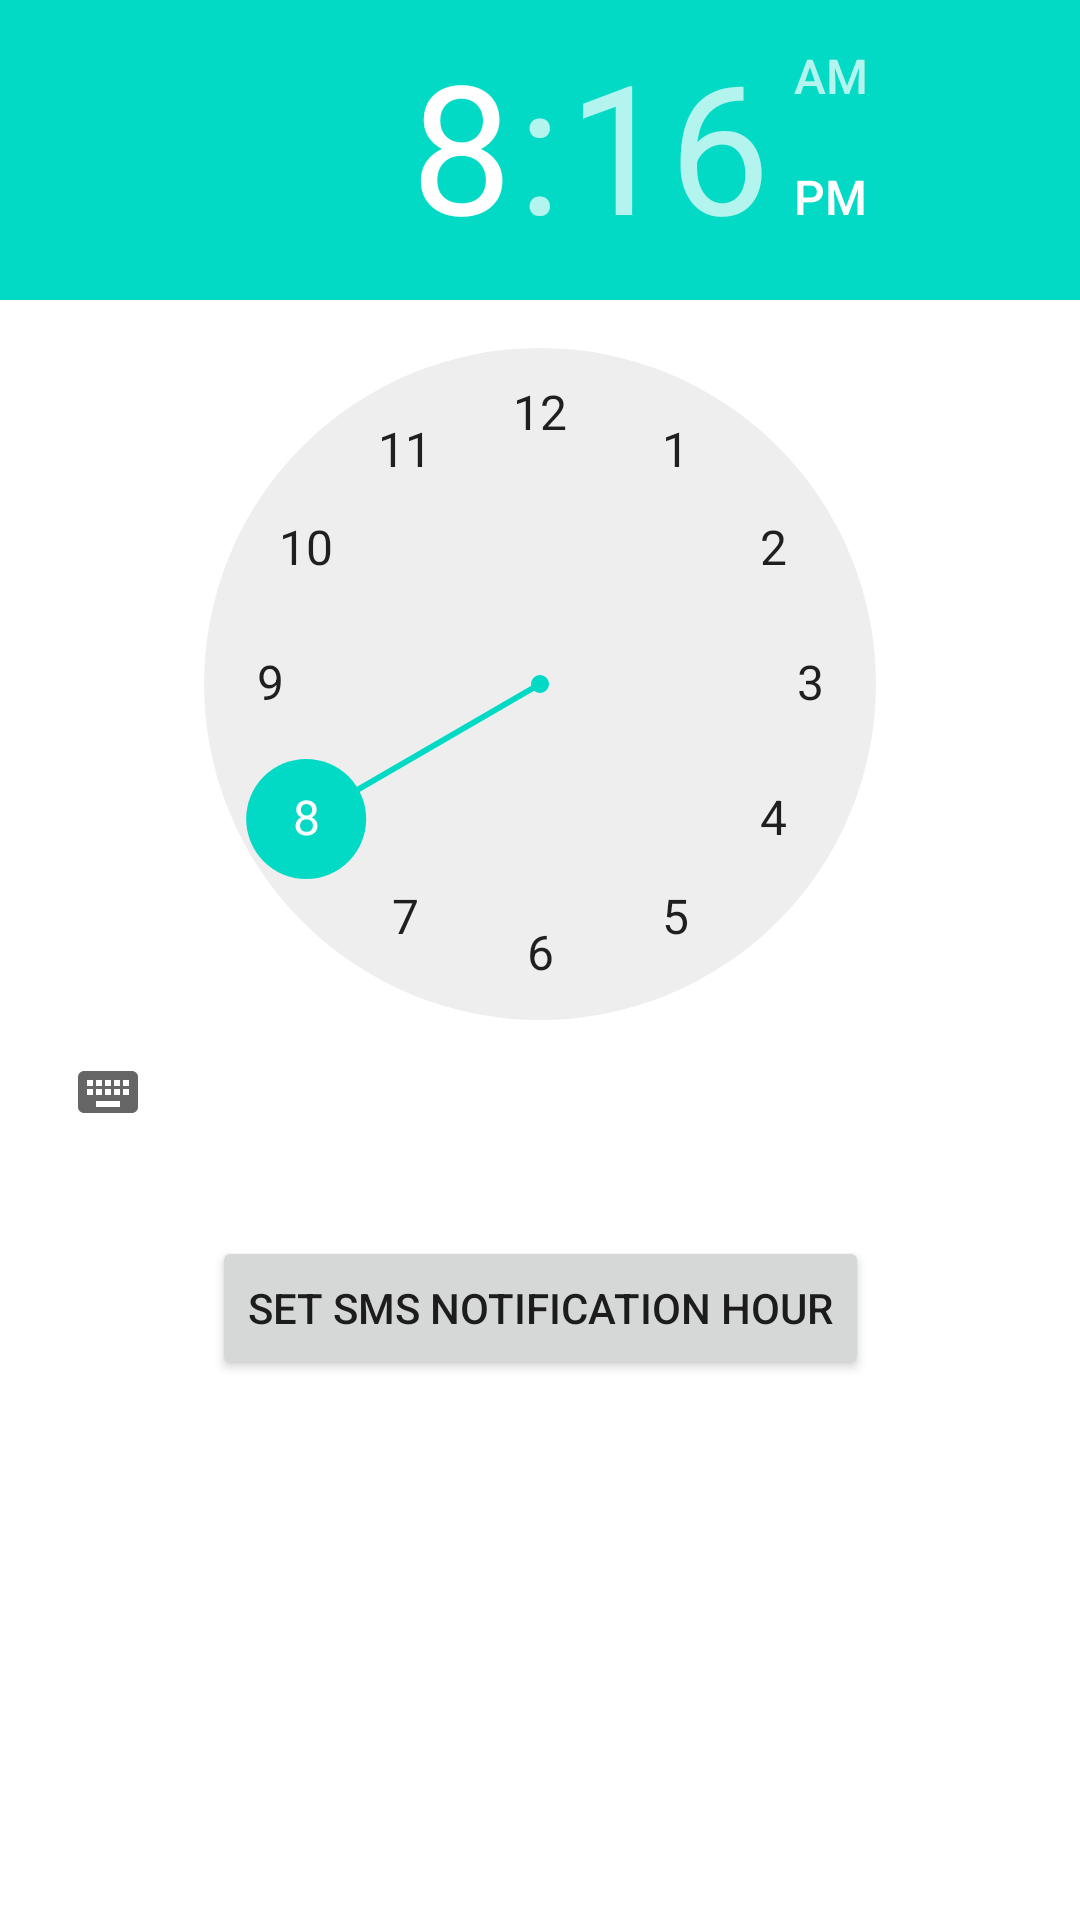

The Android layout XML behind this screen, and the referenced resources:
<!-- AndroidManifest.xml: application theme Theme.CashApp -->
<!-- res/layout/activity_schedule_sms.xml -->
<?xml version="1.0" encoding="utf-8"?>
<androidx.constraintlayout.widget.ConstraintLayout xmlns:android="http://schemas.android.com/apk/res/android"
    xmlns:app="http://schemas.android.com/apk/res-auto"
    xmlns:tools="http://schemas.android.com/tools"
    android:layout_width="match_parent"
    android:layout_height="match_parent"
    tools:context=".activities.ScheduleSmsActivity">

    <TimePicker
        android:id="@+id/timePickerSmsHour"
        android:layout_width="match_parent"
        android:layout_height="wrap_content"
        app:layout_constraintEnd_toEndOf="parent"
        app:layout_constraintHorizontal_bias="0.5"
        app:layout_constraintStart_toStartOf="parent"
        app:layout_constraintTop_toTopOf="parent" />

    <Button
        android:id="@+id/buttonSetSmsHour"
        android:layout_width="wrap_content"
        android:layout_height="wrap_content"
        android:layout_marginTop="24dp"
        android:text="@string/schedule_sms"
        app:layout_constraintEnd_toEndOf="parent"
        app:layout_constraintHorizontal_bias="0.5"
        app:layout_constraintStart_toStartOf="parent"
        app:layout_constraintTop_toBottomOf="@+id/timePickerSmsHour" />

</androidx.constraintlayout.widget.ConstraintLayout>
<!-- resources referenced by this layout -->
<resources>
  <string name="schedule_sms">set sms notification hour</string>
  <style name="Theme.CashApp" parent="Theme.MaterialComponents.DayNight.DarkActionBar">
          
          <item name="colorPrimary">@color/purple_500</item>
          <item name="colorPrimaryVariant">@color/purple_700</item>
          <item name="colorOnPrimary">@color/white</item>
          
          <item name="colorSecondary">@color/teal_200</item>
          <item name="colorSecondaryVariant">@color/teal_700</item>
          <item name="colorOnSecondary">@color/black</item>
          
          <item name="android:statusBarColor" tools:targetApi="l">?attr/colorPrimaryVariant</item>
          
      </style>
  <color name="purple_500">#FF6200EE</color>
  <color name="purple_700">#FF3700B3</color>
  <color name="white">#FFFFFFFF</color>
  <color name="teal_200">#FF03DAC5</color>
  <color name="teal_700">#FF018786</color>
  <color name="black">#FF000000</color>
</resources>
